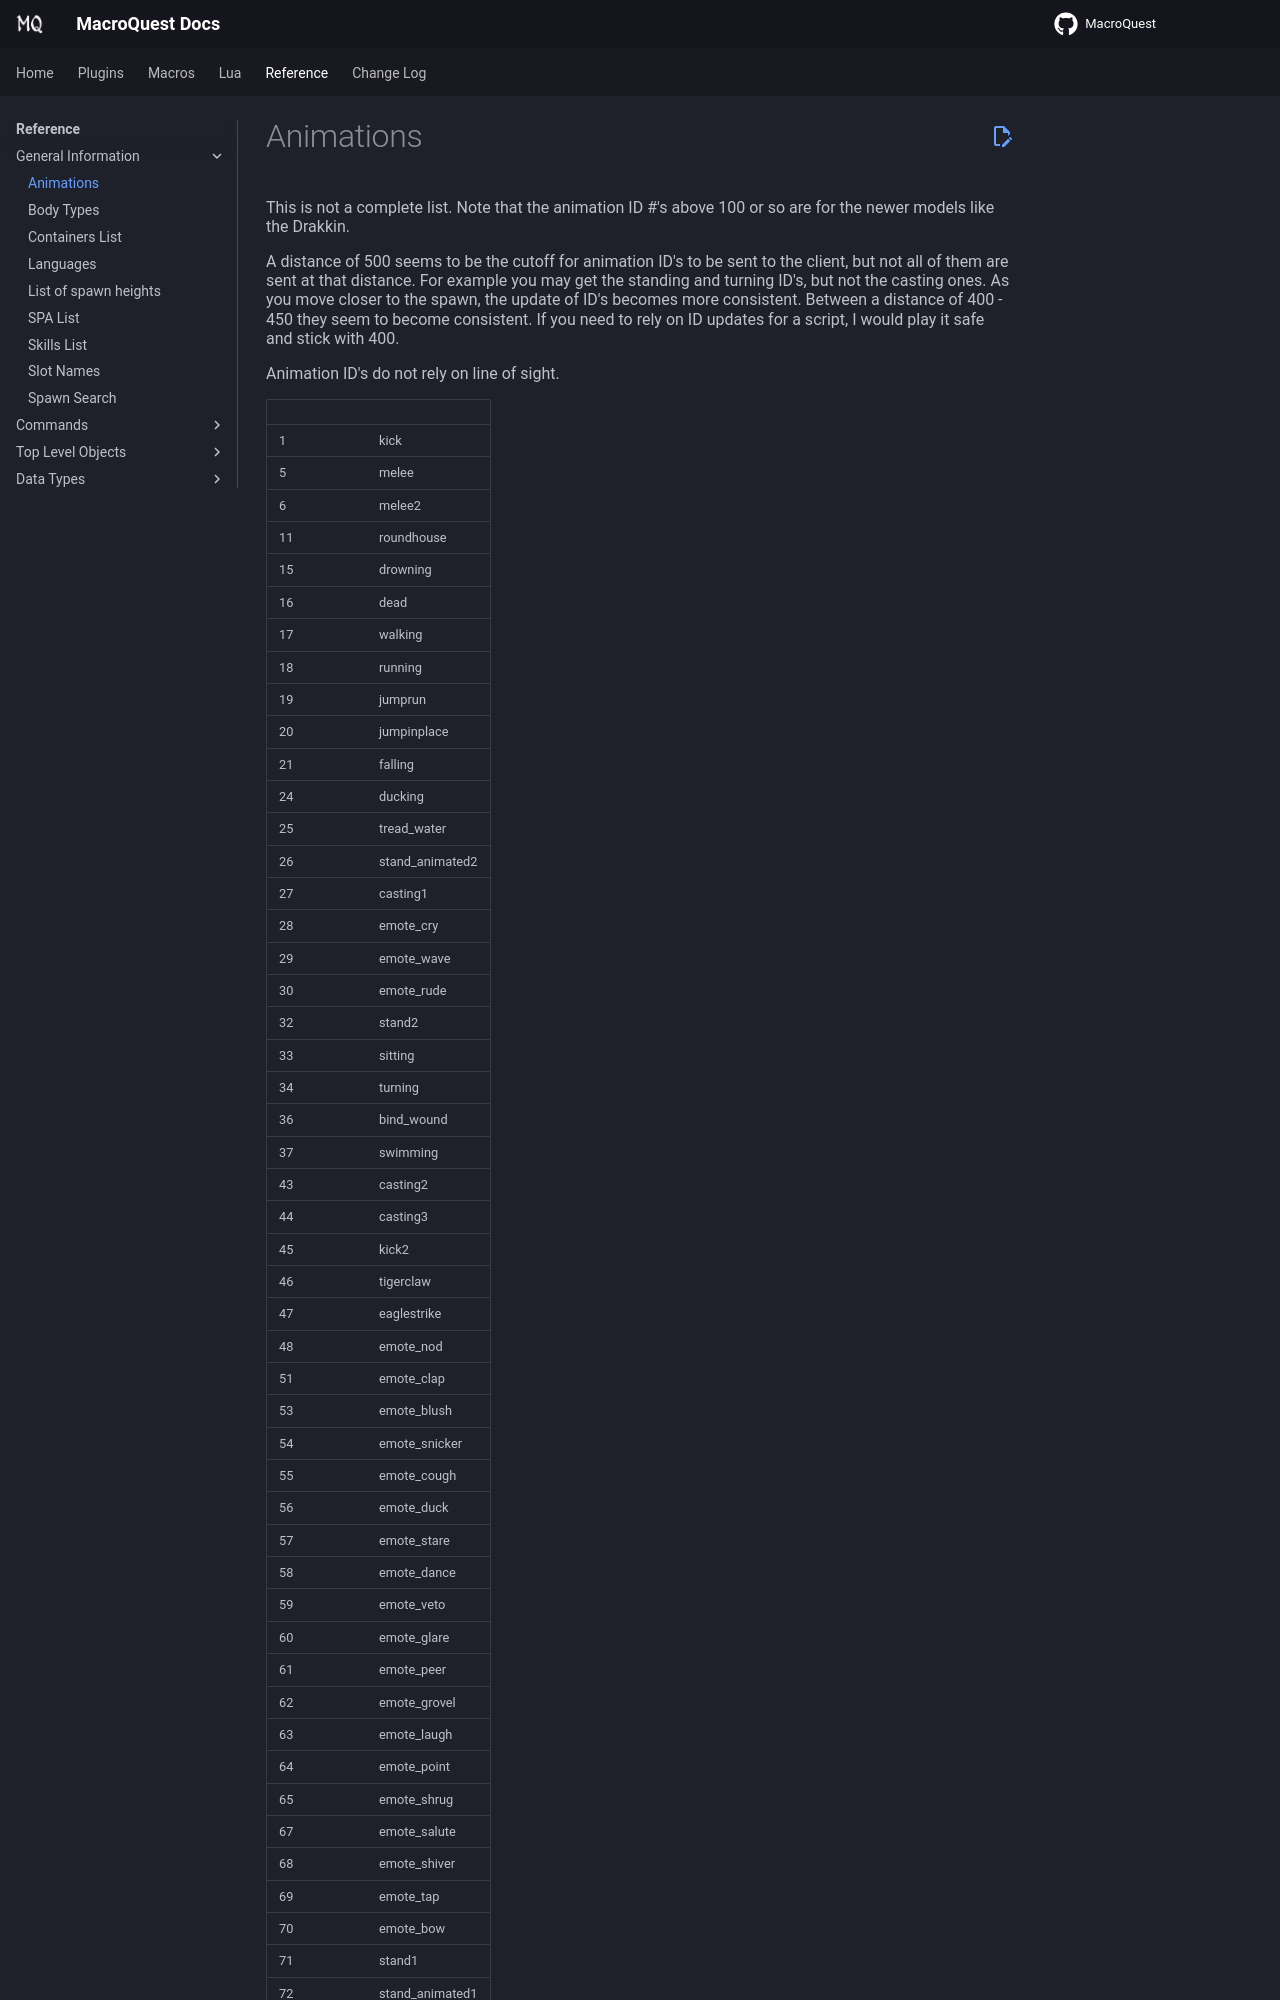

repository: macroquest/docs · page: reference/general/animations/index.html · generator: jekyll


# Animations

This is not a complete list. Note that the animation ID \#'s above 100 or so are for the newer models like the Drakkin.

A distance of 500 seems to be the cutoff for animation ID's to be sent to the client, but not all of them are sent at that distance. For example you may get the standing and turning ID's, but not the casting ones. As you move closer to the spawn, the update of ID's becomes more consistent. Between a distance of 400 - 450 they seem to become consistent. If you need to rely on ID updates for a script, I would play it safe and stick with 400.

Animation ID's do not rely on line of sight.
